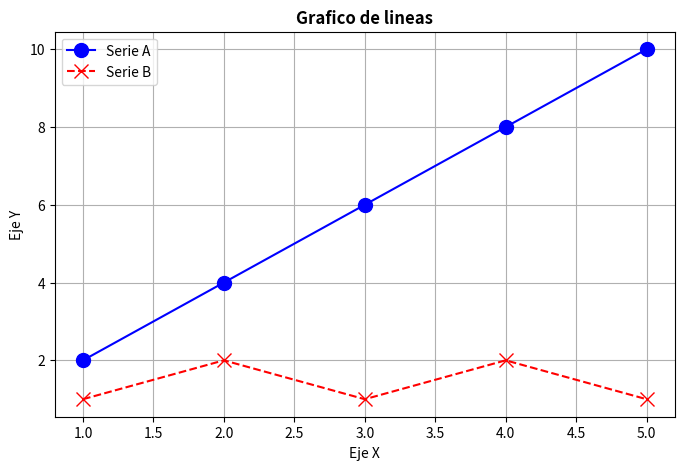

This figure's Python source:
'''
'''
import matplotlib.pyplot as plt

x = [1, 2, 3,4, 5]
y1 = [2, 4, 6, 8, 10]
y2 = [1, 2, 1, 2, 1]

plt.figure(figsize=(8,5), dpi=70)

#Crear el grafico de lienas
plt.plot(x, y1, label = "Serie A", marker = 'o', color = "blue", markersize=10)
plt.plot(x, y2, label = "Serie B", linestyle = '--' ,marker = 'x', color = "red", markersize=10)

#Personalizar el grafico
plt.title("Grafico de lineas", fontweight="bold")
plt.xlabel("Eje X")
plt.ylabel("Eje Y")
plt.legend()            #Mostrar leyenda (serie A y serie B)
plt.grid(True)          #Activar grillas de fondo


#mostrar el gráfico
plt.show()